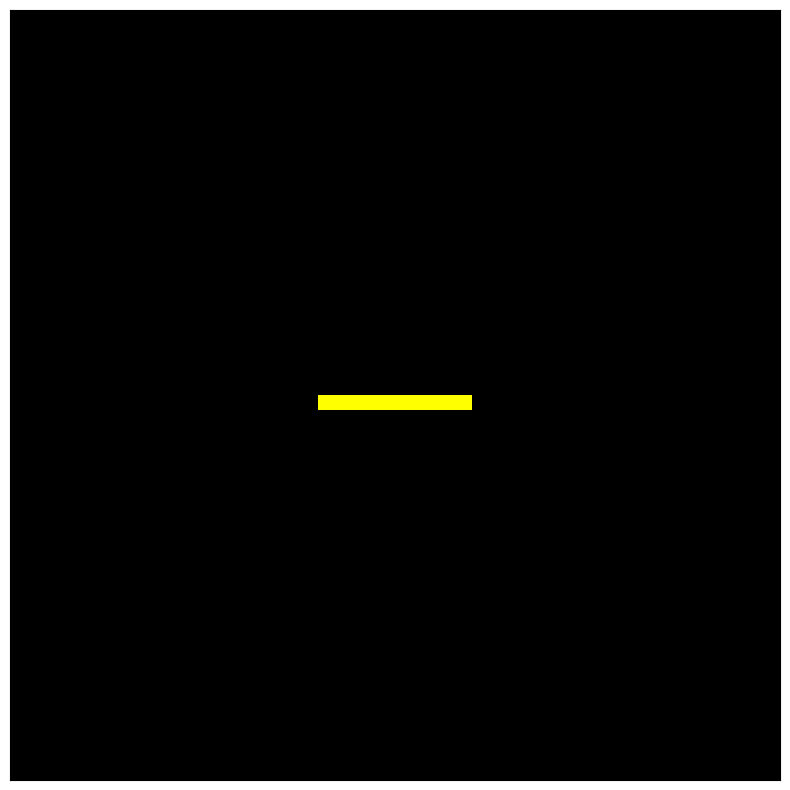

This chart was generated by the following Python code:
import numpy as np
import matplotlib.pyplot as plt
from matplotlib.animation import FuncAnimation

class WireWorld:
    def __init__(self, width, height):
        self.width = width
        self.height = height
        self.grid = np.zeros((height, width), dtype=int)
        self.setup_initial_state()
        
    def setup_initial_state(self):
        """设置初始状态 - 创建一个简单的电子振荡器"""
        # 创建导线（状态1）
        mid = self.height // 2
        self.grid[mid, mid-5:mid+5] = 1
        # 添加电子头（状态2）和电子尾（状态3）
        self.grid[mid, mid-1] = 2
        self.grid[mid, mid-2] = 3

    def count_electron_heads(self, x, y):
        """计算周围8个格子中电子头的数量"""
        count = 0
        for i in [-1, 0, 1]:
            for j in [-1, 0, 1]:
                if i == 0 and j == 0:
                    continue
                ni = (x + i) % self.height
                nj = (y + j) % self.width
                if self.grid[ni, nj] == 2:
                    count += 1
        return count

    def update(self):
        """更新网格状态"""
        new_grid = np.zeros_like(self.grid)
        for i in range(self.height):
            for j in range(self.width):
                current = self.grid[i, j]
                if current == 0:  # 空格子保持空
                    new_grid[i, j] = 0
                elif current == 1:  # 导线
                    # 如果有1或2个相邻的电子头，变成电子头
                    heads = self.count_electron_heads(i, j)
                    if heads in [1, 2]:
                        new_grid[i, j] = 2
                    else:
                        new_grid[i, j] = 1
                elif current == 2:  # 电子头变成电子尾
                    new_grid[i, j] = 3
                elif current == 3:  # 电子尾变回导线
                    new_grid[i, j] = 1
        
        self.grid = new_grid
        return self.grid

    def animate(self, num_frames=100):
        """创建动画"""
        fig, ax = plt.subplots(figsize=(10, 10))
        ax.set_xticks([])
        ax.set_yticks([])
        cmap = plt.cm.colors.ListedColormap(['black', 'yellow', 'blue', 'red'])
        img = ax.imshow(self.grid, interpolation='nearest', cmap=cmap)
        
        def update_frame(frame):
            self.update()
            img.set_array(self.grid)
            return [img]
        
        anim = FuncAnimation(fig, update_frame, frames=num_frames, 
                           interval=100, blit=True)
        anim.save('wireworld.gif', writer='pillow')
        plt.close()

if __name__ == "__main__":
    wire = WireWorld(50, 50)
    wire.animate()
